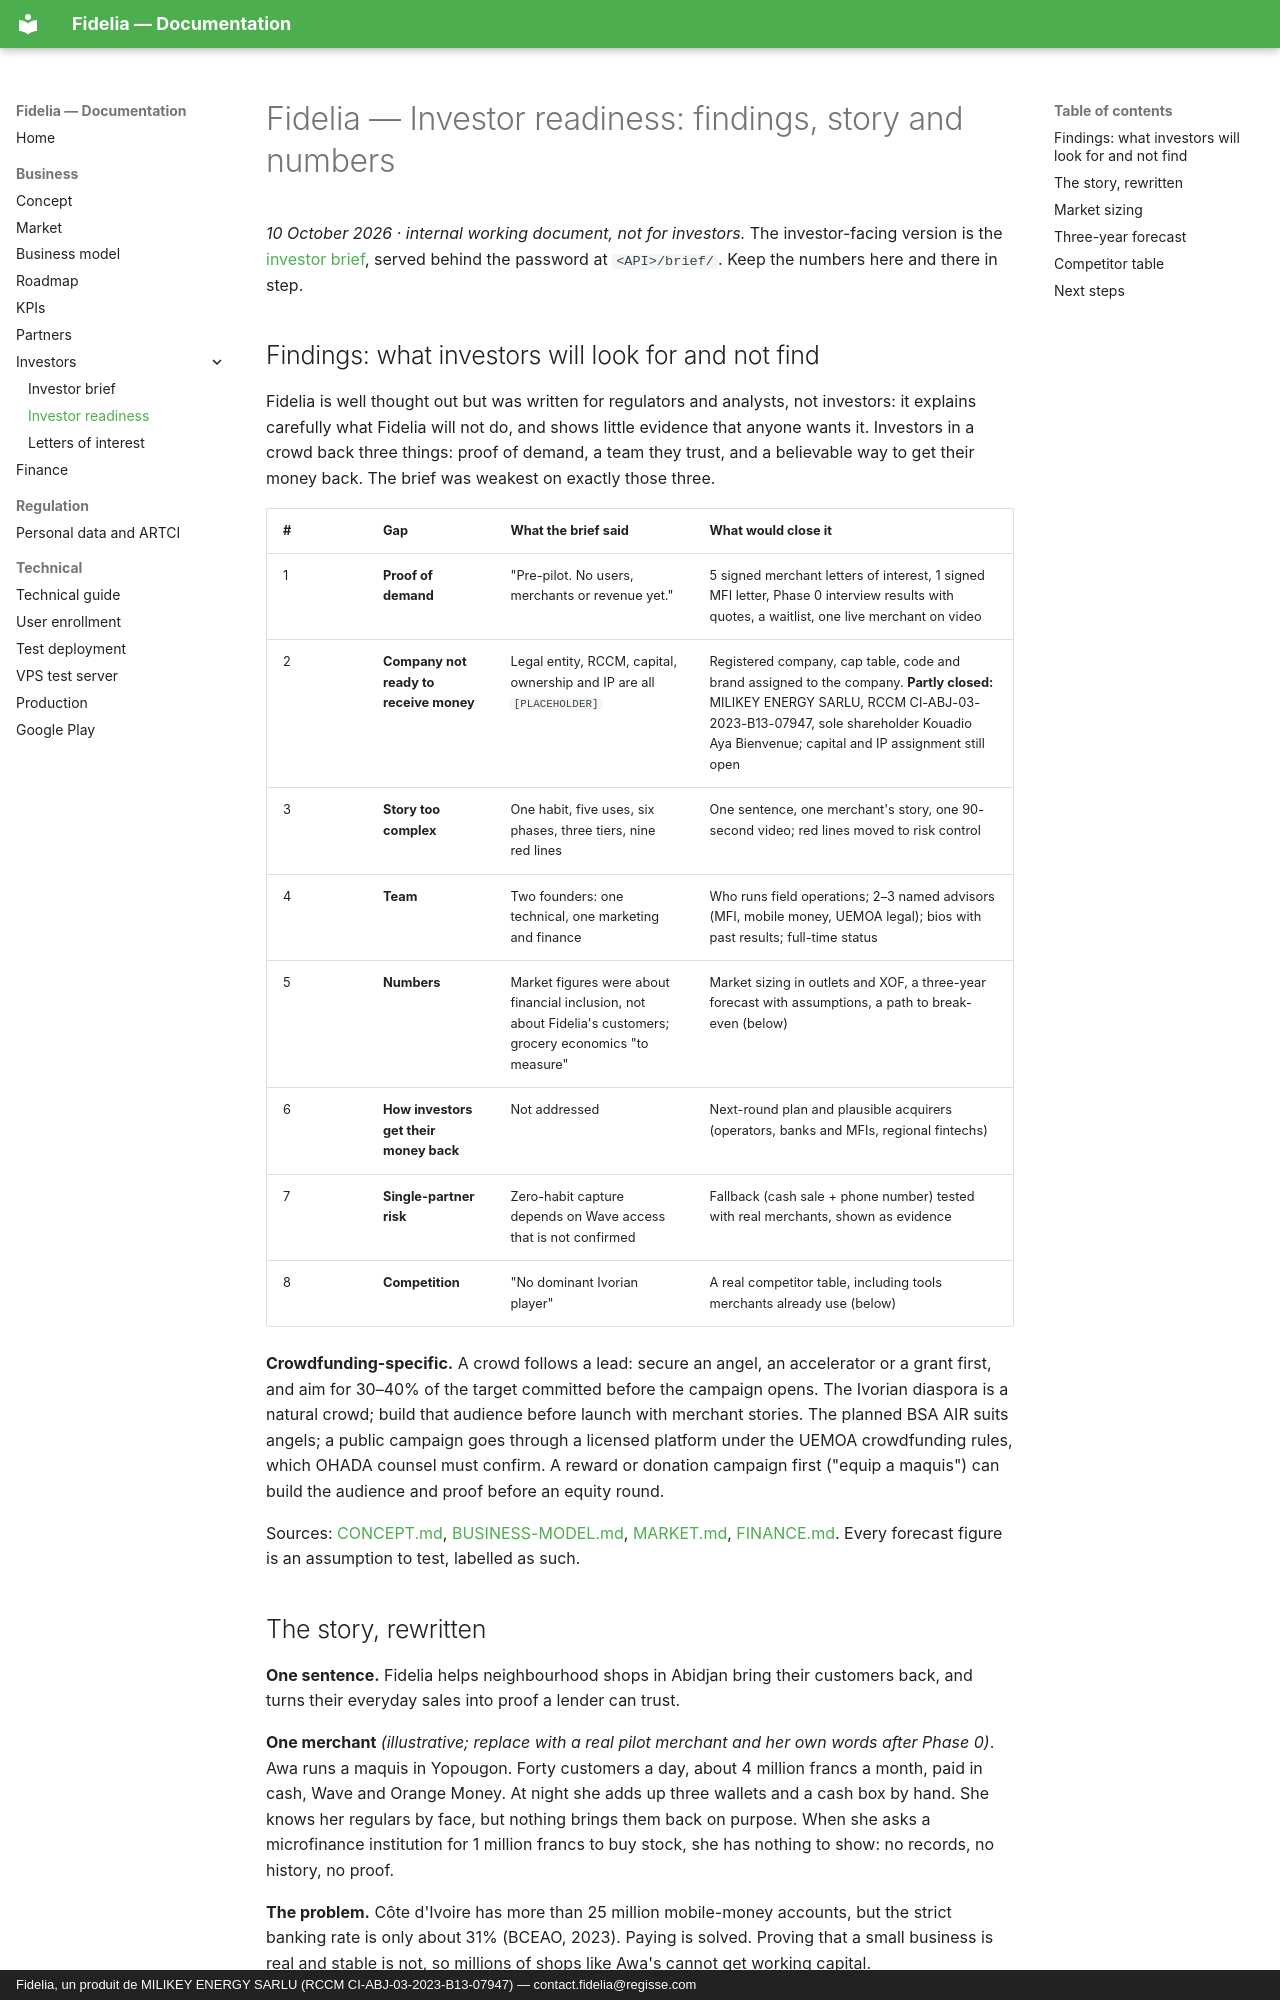

repository: giss1408/fidelia-docs · page: business/INVESTOR-READINESS/index.html · generator: mkdocs · copyright: Fidelia, un produit de MILIKEY ENERGY SARLU (RCCM CI-ABJ-03-2023-B13-07947) — contact.fidelia@regisse.com

# Fidelia — Investor readiness: findings, story and numbers

*10 October 2026 · internal working document, not for investors.* The investor-facing version is the [investor brief](INVESTOR-BRIEF.md), served behind the password at `<API>/brief/`. Keep the numbers here and there in step.

## Findings: what investors will look for and not find

Fidelia is well thought out but was written for regulators and analysts, not investors: it explains carefully what Fidelia will not do, and shows little evidence that anyone wants it. Investors in a crowd back three things: proof of demand, a team they trust, and a believable way to get their money back. The brief was weakest on exactly those three.

| # | Gap | What the brief said | What would close it |
|---|---|---|---|
| 1 | **Proof of demand** | "Pre-pilot. No users, merchants or revenue yet." | 5 signed merchant letters of interest, 1 signed MFI letter, Phase 0 interview results with quotes, a waitlist, one live merchant on video |
| 2 | **Company not ready to receive money** | Legal entity, RCCM, capital, ownership and IP are all `[PLACEHOLDER]` | Registered company, cap table, code and brand assigned to the company. **Partly closed:** MILIKEY ENERGY SARLU, RCCM CI-ABJ-03-2023-B13-07947, sole shareholder Kouadio Aya Bienvenue; capital and IP assignment still open |
| 3 | **Story too complex** | One habit, five uses, six phases, three tiers, nine red lines | One sentence, one merchant's story, one 90-second video; red lines moved to risk control |
| 4 | **Team** | Two founders: one technical, one marketing and finance | Who runs field operations; 2–3 named advisors (MFI, mobile money, UEMOA legal); bios with past results; full-time status |
| 5 | **Numbers** | Market figures were about financial inclusion, not about Fidelia's customers; grocery economics "to measure" | Market sizing in outlets and XOF, a three-year forecast with assumptions, a path to break-even (below) |
| 6 | **How investors get their money back** | Not addressed | Next-round plan and plausible acquirers (operators, banks and MFIs, regional fintechs) |
| 7 | **Single-partner risk** | Zero-habit capture depends on Wave access that is not confirmed | Fallback (cash sale + phone number) tested with real merchants, shown as evidence |
| 8 | **Competition** | "No dominant Ivorian player" | A real competitor table, including tools merchants already use (below) |

**Crowdfunding-specific.** A crowd follows a lead: secure an angel, an accelerator or a grant first, and aim for 30–40% of the target committed before the campaign opens. The Ivorian diaspora is a natural crowd; build that audience before launch with merchant stories. The planned BSA AIR suits angels; a public campaign goes through a licensed platform under the UEMOA crowdfunding rules, which OHADA counsel must confirm. A reward or donation campaign first ("equip a maquis") can build the audience and proof before an equity round.

Sources: [CONCEPT.md](CONCEPT.md), [BUSINESS-MODEL.md](BUSINESS-MODEL.md), [MARKET.md](MARKET.md), [FINANCE.md](FINANCE.md). Every forecast figure is an assumption to test, labelled as such.
